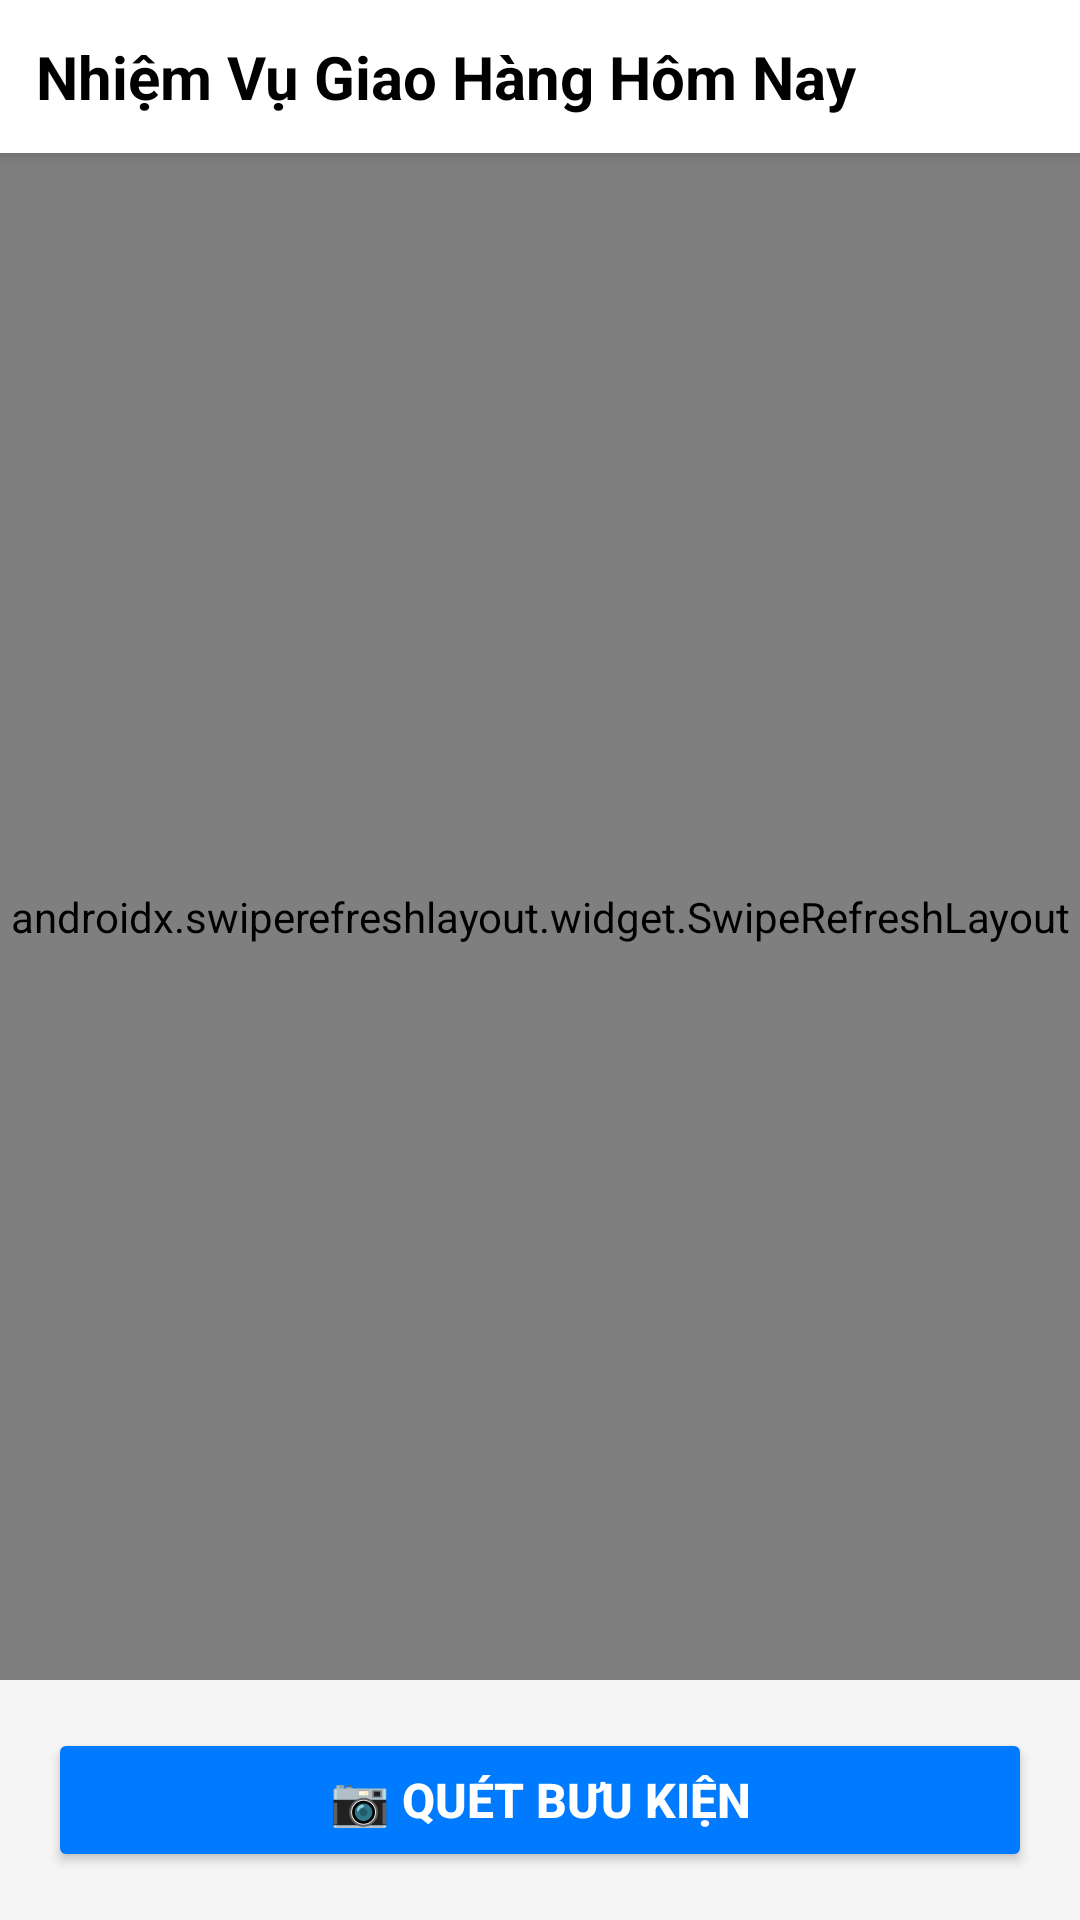

Layout XML and referenced resources for this Android screen:
<!-- AndroidManifest.xml: application theme Theme.DeliveryApp -->
<!-- res/layout/fragment_tasks.xml -->
<?xml version="1.0" encoding="utf-8"?>
<androidx.constraintlayout.widget.ConstraintLayout xmlns:android="http://schemas.android.com/apk/res/android"
    xmlns:app="http://schemas.android.com/apk/res-auto"
    xmlns:tools="http://schemas.android.com/tools"
    android:layout_width="match_parent"
    android:layout_height="match_parent"
    android:background="@color/material_grey_100"
    tools:context=".TaskFragment">

    
    <androidx.constraintlayout.widget.ConstraintLayout
        android:id="@+id/layout_header"
        android:layout_width="match_parent"
        android:layout_height="wrap_content"
        android:padding="12dp"
        android:background="@android:color/white"
        android:elevation="4dp"
        app:layout_constraintTop_toTopOf="parent">

        <TextView
            android:id="@+id/tv_header_title"
            android:layout_width="0dp"
            android:layout_height="wrap_content"
            android:text="Nhiệm Vụ Giao Hàng Hôm Nay"
            android:textSize="20sp"
            android:textStyle="bold"
            android:textColor="@color/black"
            app:layout_constraintStart_toStartOf="parent"
            app:layout_constraintTop_toTopOf="parent"
            app:layout_constraintBottom_toBottomOf="parent"
            app:layout_constraintEnd_toStartOf="@+id/btn_session_menu"/>

        
        <ImageButton
            android:id="@+id/btn_session_menu"
            android:layout_width="wrap_content"
            android:layout_height="wrap_content"
            android:src="@android:drawable/ic_menu_more"
            android:background="?attr/selectableItemBackgroundBorderless"
            android:contentDescription="Menu Phiên"
            android:visibility="gone"
            tools:visibility="visible"
            app:layout_constraintEnd_toEndOf="parent"
            app:layout_constraintTop_toTopOf="parent"
            app:layout_constraintBottom_toBottomOf="parent"/>

    </androidx.constraintlayout.widget.ConstraintLayout>

    <LinearLayout
        android:id="@+id/sticky_button_container"
        android:layout_width="match_parent"
        android:layout_height="wrap_content"
        android:orientation="vertical"
        android:padding="16dp"
        android:background="@android:color/transparent"
        android:elevation="8dp"
        app:layout_constraintBottom_toBottomOf="parent">

        <Button
            android:id="@+id/btnStartDelivery"
            android:layout_width="match_parent"
            android:layout_height="wrap_content"
            android:text="Bắt đầu giao hàng"
            android:backgroundTint="#28A745"
            android:textColor="@android:color/white"
            android:textStyle="bold"
            android:textSize="16sp"
            android:visibility="gone"
            android:layout_marginBottom="8dp"/>

        <Button
            android:id="@+id/btnScanOrder"
            android:layout_width="match_parent"
            android:layout_height="wrap_content"
            android:text="📷 QUÉT BƯU KIỆN"
            android:backgroundTint="#007BFF"
            android:textColor="@android:color/white"
            android:textStyle="bold"
            android:textSize="16sp"/>
    </LinearLayout>

    <androidx.swiperefreshlayout.widget.SwipeRefreshLayout
        android:id="@+id/swipeRefreshLayout"
        android:layout_width="match_parent"
        android:layout_height="0dp"
        app:layout_constraintTop_toBottomOf="@+id/layout_route_summary"
        app:layout_constraintBottom_toTopOf="@id/sticky_button_container">

        <androidx.recyclerview.widget.RecyclerView
            android:id="@+id/recyclerOrders"
            android:layout_width="match_parent"
            android:layout_height="match_parent"
            android:paddingTop="8dp"
            android:clipToPadding="false"
            app:layoutManager="androidx.recyclerview.widget.LinearLayoutManager"
            tools:listitem="@layout/item_task" />

    </androidx.swiperefreshlayout.widget.SwipeRefreshLayout>

    <TextView
        android:id="@+id/tv_empty_state"
        android:layout_width="wrap_content"
        android:layout_height="wrap_content"
        android:text="Không có nhiệm vụ nào.\nVui lòng quét mã QR để thêm đơn hàng."
        android:textSize="16sp"
        android:textColor="@android:color/darker_gray"
        android:gravity="center"
        android:padding="24dp"
        android:visibility="gone"
        app:layout_constraintTop_toTopOf="parent"
        app:layout_constraintBottom_toTopOf="@id/sticky_button_container"
        app:layout_constraintStart_toStartOf="parent"
        app:layout_constraintEnd_toEndOf="parent" />

    <ProgressBar
        android:id="@+id/progress_bar"
        android:layout_width="wrap_content"
        android:layout_height="wrap_content"
        android:visibility="gone"
        app:layout_constraintTop_toTopOf="parent"
        app:layout_constraintBottom_toBottomOf="parent"
        app:layout_constraintStart_toStartOf="parent"
        app:layout_constraintEnd_toEndOf="parent" />

    
    <androidx.cardview.widget.CardView
        android:id="@+id/layout_route_summary"
        android:layout_width="match_parent"
        android:layout_height="wrap_content"
        android:layout_margin="12dp"
        android:visibility="gone"
        app:cardBackgroundColor="@android:color/white"
        app:cardCornerRadius="10dp"
        app:cardUseCompatPadding="true"
        app:cardElevation="6dp"
        app:layout_constraintTop_toBottomOf="@id/layout_header"
        app:layout_constraintStart_toStartOf="parent"
        app:layout_constraintEnd_toEndOf="parent">

        <LinearLayout
            android:layout_width="match_parent"
            android:layout_height="wrap_content"
            android:orientation="vertical"
            android:padding="14dp"
            android:background="@android:color/white">

            <TextView
                android:id="@+id/tv_route_title"
                android:layout_width="wrap_content"
                android:layout_height="wrap_content"
                android:text="Dự kiến giao"
                android:textStyle="bold"
                android:textSize="16sp"
                android:textColor="@color/black"/>

            <ProgressBar
                android:id="@+id/progress_route"
                style="?android:attr/progressBarStyleSmall"
                android:layout_width="wrap_content"
                android:layout_height="wrap_content"
                android:layout_marginTop="8dp"
                android:visibility="gone"/>

            <TextView
                android:id="@+id/tv_route_eta"
                android:layout_width="wrap_content"
                android:layout_height="wrap_content"
                android:text="Thời gian: --"
                android:textSize="14sp"
                android:textColor="@color/black"
                android:layout_marginTop="6dp"/>

            <TextView
                android:id="@+id/tv_route_distance"
                android:layout_width="wrap_content"
                android:layout_height="wrap_content"
                android:text="Quãng đường: --"
                android:textSize="14sp"
                android:textColor="@color/black"
                android:layout_marginTop="2dp"/>

            <TextView
                android:id="@+id/tv_route_message"
                android:layout_width="wrap_content"
                android:layout_height="wrap_content"
                android:text=""
                android:textSize="13sp"
                android:textColor="@android:color/holo_red_dark"
                android:layout_marginTop="6dp"/>

            <LinearLayout
                android:layout_width="match_parent"
                android:layout_height="wrap_content"
                android:orientation="horizontal"
                android:gravity="end"
                android:layout_marginTop="10dp">

                <Button
                    android:id="@+id/btn_recalc_route"
                    android:layout_width="wrap_content"
                    android:layout_height="wrap_content"
                    android:text="Tính lại"
                    android:textAllCaps="false"
                    android:backgroundTint="#1E88E5"
                    android:textColor="@android:color/white"
                    android:paddingLeft="16dp"
                    android:paddingRight="16dp"
                    android:paddingTop="8dp"
                    android:paddingBottom="8dp"/>
            </LinearLayout>
        </LinearLayout>
    </androidx.cardview.widget.CardView>

</androidx.constraintlayout.widget.ConstraintLayout>
<!-- res/layout/item_task.xml (included above) -->
<?xml version="1.0" encoding="utf-8"?>
<androidx.cardview.widget.CardView xmlns:android="http://schemas.android.com/apk/res/android"
    xmlns:app="http://schemas.android.com/apk/res-auto"
    xmlns:tools="http://schemas.android.com/tools"
    android:layout_width="match_parent"
    android:layout_height="wrap_content"
    app:cardCornerRadius="8dp"
    app:cardElevation="3dp"
    app:cardBackgroundColor="@android:color/white"
    android:layout_marginBottom="8dp"
    android:layout_marginStart="4dp"
    android:layout_marginEnd="4dp">

    <androidx.constraintlayout.widget.ConstraintLayout
        android:layout_width="match_parent"
        android:layout_height="wrap_content"
        android:padding="12dp">

        <LinearLayout
            android:id="@+id/layout_left_info"
            android:layout_width="0dp"
            android:layout_height="wrap_content"
            android:orientation="vertical"
            app:layout_constraintStart_toStartOf="parent"
            app:layout_constraintTop_toTopOf="parent"
            app:layout_constraintEnd_toStartOf="@id/layout_right_info"
            android:layout_marginEnd="8dp">

            <TextView
                android:id="@+id/tv_parcel_code"
                android:layout_width="wrap_content"
                android:layout_height="wrap_content"
                android:text="Mã đơn: PCL-001"
                android:textStyle="bold"
                android:textSize="16sp"
                android:textColor="#000000" />

            <TextView
                android:id="@+id/tv_delivery_location"
                android:layout_width="match_parent"
                android:layout_height="wrap_content"
                android:text="123 Đường ABC, Q.Tân Bình, TP.HCM"
                android:textColor="#666666"
                android:maxLines="1"
                android:ellipsize="end"
                android:layout_marginTop="4dp"/>

        </LinearLayout>

        <LinearLayout
            android:id="@+id/layout_right_info"
            android:layout_width="wrap_content"
            android:layout_height="wrap_content"
            android:orientation="vertical"
            android:gravity="end"
            app:layout_constraintEnd_toEndOf="parent"
            app:layout_constraintTop_toTopOf="parent"
            app:layout_constraintBottom_toBottomOf="parent">

            <TextView
                android:id="@+id/tv_parcel_value"
                android:layout_width="wrap_content"
                android:layout_height="wrap_content"
                android:text="500.000₫"
                android:textStyle="bold"
                android:textColor="@android:color/holo_red_dark"
                android:textSize="18sp"
                android:layout_marginTop="4dp"/>

            <TextView
                android:id="@+id/tv_status"
                android:layout_width="wrap_content"
                android:layout_height="wrap_content"
                android:text="Đang Giao"
                android:textColor="#4C84FF"
                android:paddingStart="6dp"
                android:paddingEnd="6dp"
                android:paddingTop="2dp"
                android:paddingBottom="2dp"
                android:layout_marginTop="4dp"/>
        </LinearLayout>

    </androidx.constraintlayout.widget.ConstraintLayout>
</androidx.cardview.widget.CardView>
<!-- resources referenced by this layout -->
<resources>
  <color name="black">#FF000000</color>
  <style name="Theme.DeliveryApp" parent="Base.Theme.DeliveryApp" />
  <style name="Base.Theme.DeliveryApp" parent="Theme.Material3.DayNight.NoActionBar">
          
          <item name="colorPrimary">@color/colorPrimary</item>
          <item name="colorPrimaryContainer">@color/colorPrimary</item>
          <item name="colorSecondary">@color/colorAccent</item>
          <item name="colorSecondaryContainer">@color/colorAccent</item>
  
          
          <item name="android:statusBarColor">@color/colorPrimaryDark</item>
          <item name="android:navigationBarColor">@color/black</item>
      </style>
  <color name="colorPrimary">#FF1976D2</color>
  <color name="colorAccent">#FF03DAC5</color>
  <color name="colorPrimaryDark">#FF1565C0</color>
</resources>
